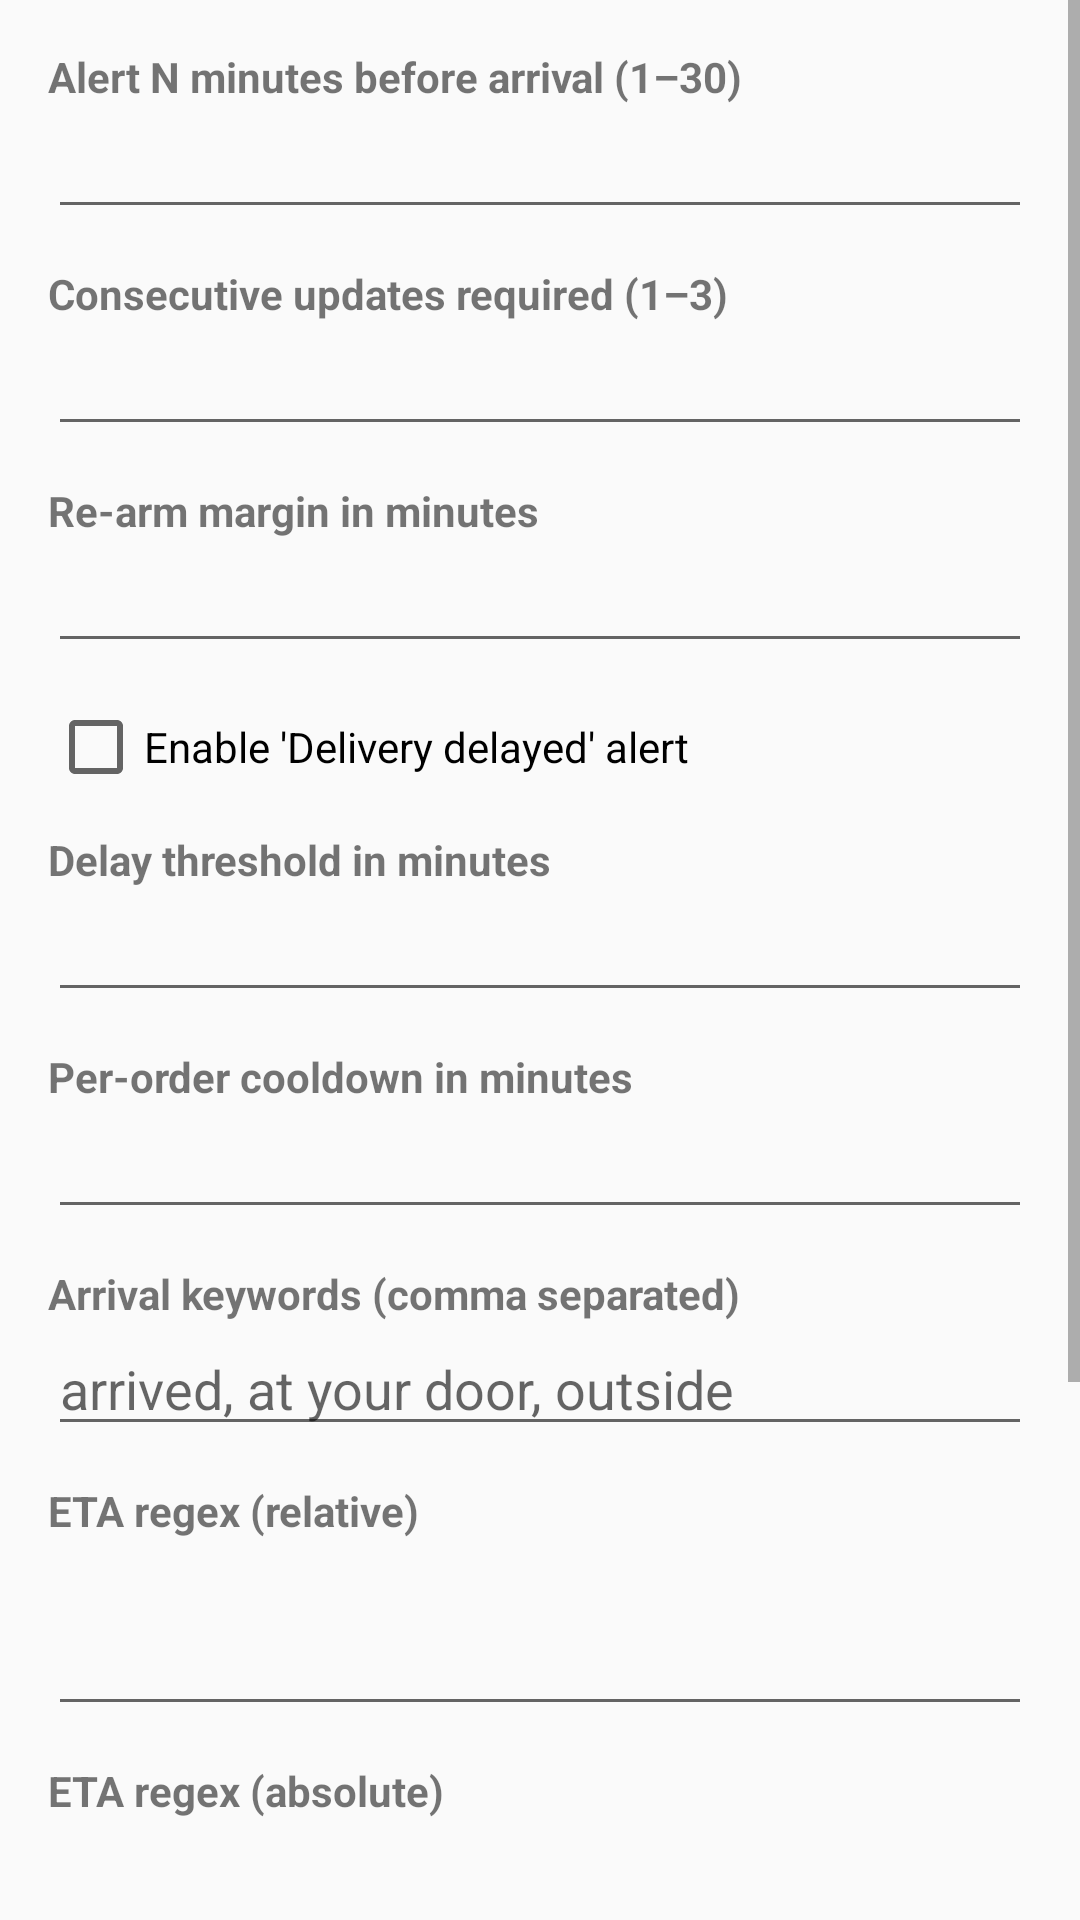

Reconstruct the res/layout file that produces this screen, plus the resources it refers to.
<!-- AndroidManifest.xml: application theme Theme.RestRelay -->
<!-- res/layout/activity_delivery_settings.xml -->
<?xml version="1.0" encoding="utf-8"?>
<ScrollView xmlns:android="http://schemas.android.com/apk/res/android"
    android:layout_width="match_parent"
    android:layout_height="match_parent">

    <LinearLayout
        android:layout_width="match_parent"
        android:layout_height="wrap_content"
        android:orientation="vertical"
        android:padding="16dp">

        <TextView
            android:layout_width="wrap_content"
            android:layout_height="wrap_content"
            android:text="@string/label_alert_before"
            android:textStyle="bold" />

        <EditText
            android:id="@+id/edit_alert_before"
            android:layout_width="match_parent"
            android:layout_height="wrap_content"
            android:inputType="number"
            android:maxLines="1" />

        <TextView
            android:layout_width="wrap_content"
            android:layout_height="wrap_content"
            android:layout_marginTop="12dp"
            android:text="@string/label_consecutive"
            android:textStyle="bold" />

        <EditText
            android:id="@+id/edit_consecutive"
            android:layout_width="match_parent"
            android:layout_height="wrap_content"
            android:inputType="number"
            android:maxLines="1" />

        <TextView
            android:layout_width="wrap_content"
            android:layout_height="wrap_content"
            android:layout_marginTop="12dp"
            android:text="@string/label_rearm"
            android:textStyle="bold" />

        <EditText
            android:id="@+id/edit_rearm"
            android:layout_width="match_parent"
            android:layout_height="wrap_content"
            android:inputType="number"
            android:maxLines="1" />

        <CheckBox
            android:id="@+id/check_delay_enabled"
            android:layout_width="wrap_content"
            android:layout_height="wrap_content"
            android:layout_marginTop="12dp"
            android:text="@string/label_delay_enabled" />

        <TextView
            android:layout_width="wrap_content"
            android:layout_height="wrap_content"
            android:layout_marginTop="12dp"
            android:text="@string/label_delay_threshold"
            android:textStyle="bold" />

        <EditText
            android:id="@+id/edit_delay_threshold"
            android:layout_width="match_parent"
            android:layout_height="wrap_content"
            android:inputType="number"
            android:maxLines="1" />

        <TextView
            android:layout_width="wrap_content"
            android:layout_height="wrap_content"
            android:layout_marginTop="12dp"
            android:text="@string/label_cooldown"
            android:textStyle="bold" />

        <EditText
            android:id="@+id/edit_cooldown"
            android:layout_width="match_parent"
            android:layout_height="wrap_content"
            android:inputType="number"
            android:maxLines="1" />

        <TextView
            android:layout_width="wrap_content"
            android:layout_height="wrap_content"
            android:layout_marginTop="12dp"
            android:text="@string/label_arrival_keywords"
            android:textStyle="bold" />

        <EditText
            android:id="@+id/edit_arrival_keywords"
            android:layout_width="match_parent"
            android:layout_height="wrap_content"
            android:hint="@string/hint_arrival_keywords"
            android:inputType="textMultiLine"
            android:minLines="1" />

        <TextView
            android:layout_width="wrap_content"
            android:layout_height="wrap_content"
            android:layout_marginTop="12dp"
            android:text="@string/label_eta_relative"
            android:textStyle="bold" />

        <EditText
            android:id="@+id/edit_eta_relative"
            android:layout_width="match_parent"
            android:layout_height="wrap_content"
            android:fontFamily="monospace"
            android:inputType="textMultiLine"
            android:minLines="2" />

        <TextView
            android:layout_width="wrap_content"
            android:layout_height="wrap_content"
            android:layout_marginTop="12dp"
            android:text="@string/label_eta_absolute"
            android:textStyle="bold" />

        <EditText
            android:id="@+id/edit_eta_absolute"
            android:layout_width="match_parent"
            android:layout_height="wrap_content"
            android:fontFamily="monospace"
            android:inputType="textMultiLine"
            android:minLines="2" />

        <Button
            android:id="@+id/btn_save"
            android:layout_width="match_parent"
            android:layout_height="wrap_content"
            android:layout_marginTop="16dp"
            android:text="@string/btn_save" />

        <TextView
            android:layout_width="wrap_content"
            android:layout_height="wrap_content"
            android:layout_marginTop="24dp"
            android:text="@string/label_test_delivery"
            android:textStyle="bold" />

        <EditText
            android:id="@+id/edit_test_delivery"
            android:layout_width="match_parent"
            android:layout_height="wrap_content"
            android:hint="@string/hint_test_delivery"
            android:inputType="text"
            android:maxLines="1" />

        <Button
            android:id="@+id/btn_test_delivery"
            android:layout_width="match_parent"
            android:layout_height="wrap_content"
            android:layout_marginTop="8dp"
            android:text="@string/btn_test_delivery" />

    </LinearLayout>
</ScrollView>
<!-- resources referenced by this layout -->
<resources>
  <string name="btn_save">Save</string>
  <string name="btn_test_delivery">Post test delivery notification</string>
  <string name="hint_arrival_keywords">arrived, at your door, outside</string>
  <string name="hint_test_delivery">Arriving in 6 min</string>
  <string name="label_alert_before">Alert N minutes before arrival (1–30)</string>
  <string name="label_arrival_keywords">Arrival keywords (comma separated)</string>
  <string name="label_consecutive">Consecutive updates required (1–3)</string>
  <string name="label_cooldown">Per-order cooldown in minutes</string>
  <string name="label_delay_enabled">Enable \'Delivery delayed\' alert</string>
  <string name="label_delay_threshold">Delay threshold in minutes</string>
  <string name="label_eta_absolute">ETA regex (absolute)</string>
  <string name="label_eta_relative">ETA regex (relative)</string>
  <string name="label_rearm">Re-arm margin in minutes</string>
  <string name="label_test_delivery">Simulate a delivery notification</string>
  <style name="Theme.RestRelay" parent="Theme.AppCompat.DayNight.DarkActionBar">
          <item name="colorPrimary">@color/primary</item>
          <item name="colorPrimaryDark">@color/primary_dark</item>
          <item name="colorAccent">@color/accent</item>
      </style>
  <color name="primary">#1565C0</color>
  <color name="primary_dark">#0D47A1</color>
  <color name="accent">#00B0FF</color>
</resources>
